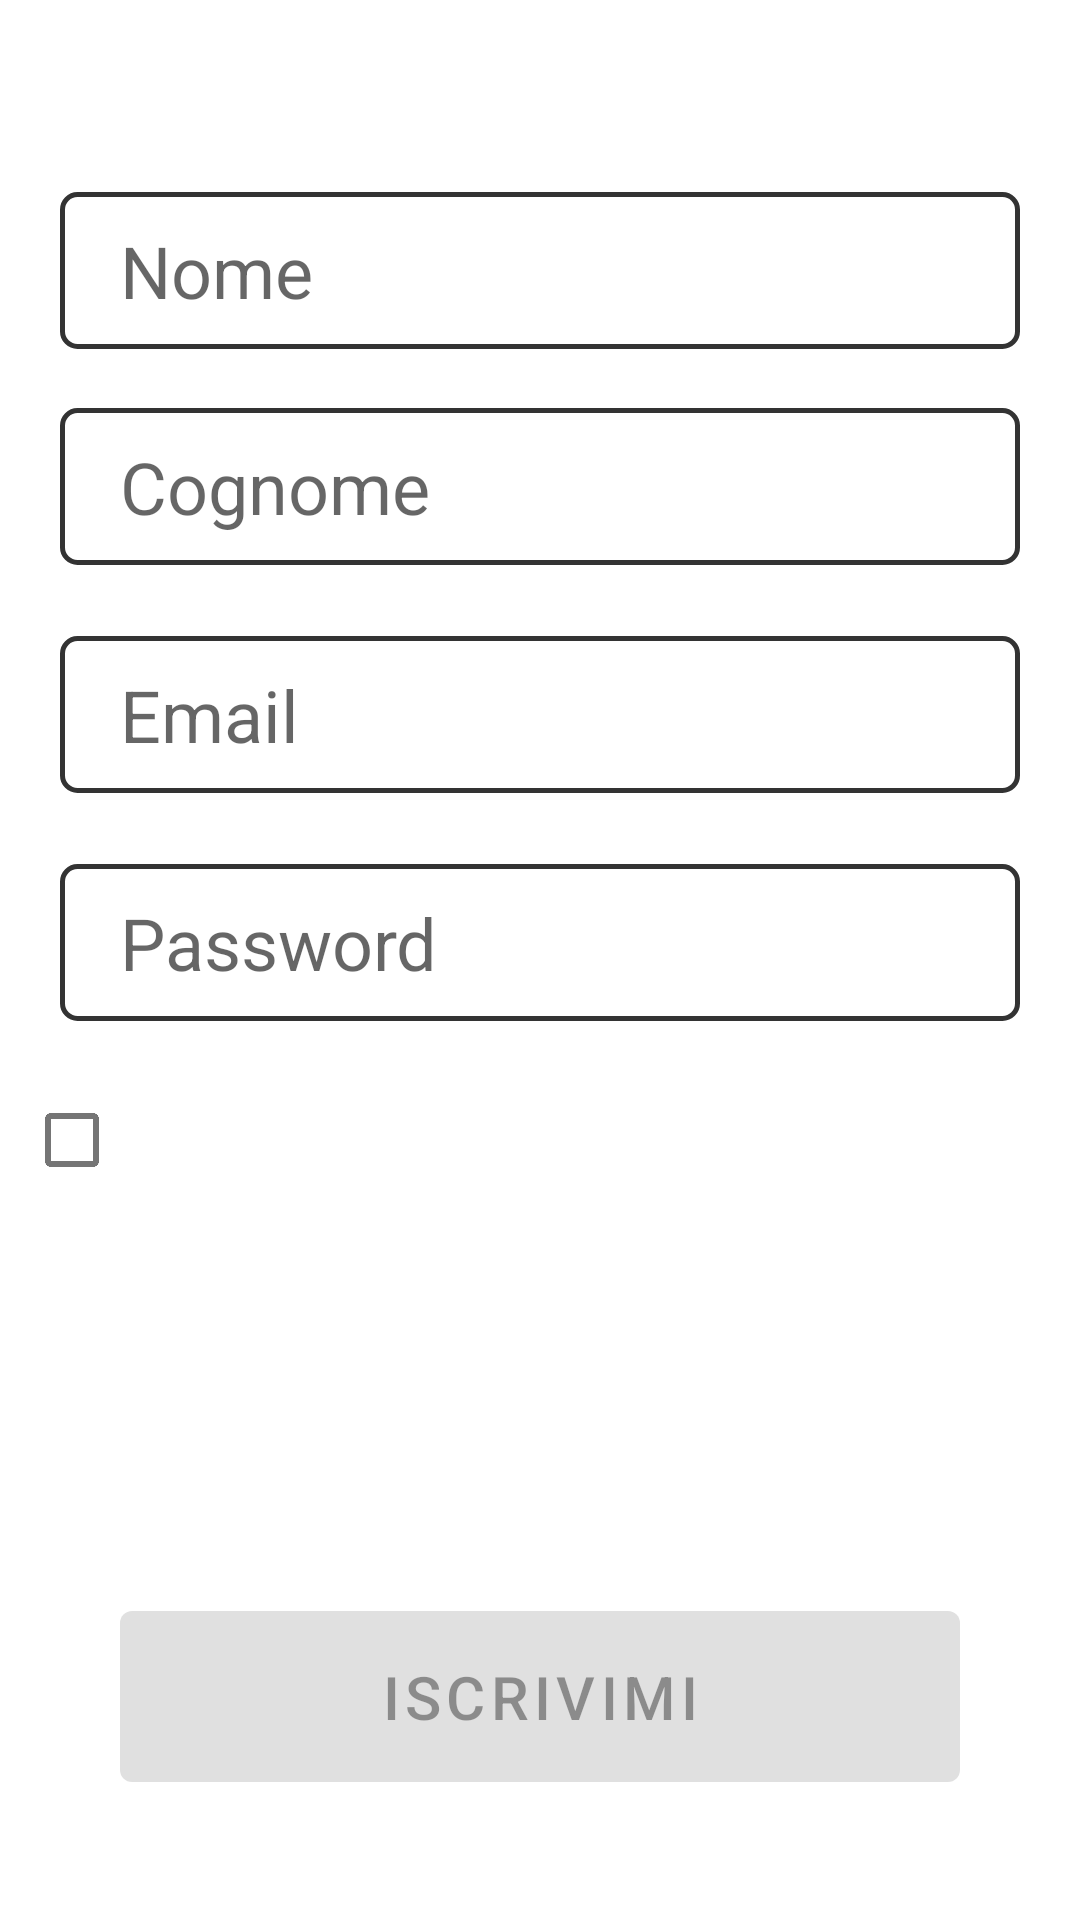

Here is an Android app screen rendered from its layout file. Give the layout XML and the strings, colors and styles it references.
<!-- AndroidManifest.xml: application theme Theme.UniversityAirlines -->
<!-- res/layout/activity_registration.xml -->
<?xml version="1.0" encoding="utf-8"?>
<androidx.constraintlayout.widget.ConstraintLayout xmlns:android="http://schemas.android.com/apk/res/android"
    xmlns:app="http://schemas.android.com/apk/res-auto"
    xmlns:tools="http://schemas.android.com/tools"
    android:layout_width="match_parent"
    android:layout_height="match_parent"
    tools:context=".registration.RegistrationActivity">


    <EditText
        android:id="@+id/nomeInputRegistrazione"
        android:layout_width="match_parent"
        android:layout_height="wrap_content"
        android:layout_marginStart="@dimen/padding20"
        android:layout_marginTop="64dp"
        android:layout_marginEnd="@dimen/padding20"
        android:background="@drawable/textinputborder"
        android:hint="Nome"
        android:inputType="textEmailAddress"
        android:paddingStart="@dimen/padding20"
        android:paddingTop="@dimen/padding10"
        android:paddingEnd="@dimen/padding20"
        android:paddingBottom="@dimen/padding10"
        android:textSize="@dimen/size24text"
        app:layout_constraintEnd_toEndOf="parent"
        app:layout_constraintHorizontal_bias="1.0"
        app:layout_constraintStart_toStartOf="parent"
        app:layout_constraintTop_toTopOf="parent" />

    <EditText
        android:id="@+id/cognomeInputRegistrazione"
        android:layout_width="match_parent"
        android:layout_height="wrap_content"
        android:layout_marginStart="@dimen/padding20"
        android:layout_marginTop="136dp"
        android:layout_marginEnd="@dimen/padding20"
        android:background="@drawable/textinputborder"
        android:hint="Cognome"
        android:inputType="textEmailAddress"
        android:paddingStart="@dimen/padding20"
        android:paddingTop="@dimen/padding10"
        android:paddingEnd="@dimen/padding20"
        android:paddingBottom="@dimen/padding10"
        android:textSize="@dimen/size24text"
        app:layout_constraintEnd_toEndOf="parent"
        app:layout_constraintHorizontal_bias="0.0"
        app:layout_constraintStart_toStartOf="parent"
        app:layout_constraintTop_toTopOf="parent" />

    <EditText
        android:id="@+id/emailInputRegistrazione"
        android:layout_width="match_parent"
        android:layout_height="wrap_content"
        android:layout_marginStart="@dimen/padding20"
        android:layout_marginTop="212dp"
        android:layout_marginEnd="@dimen/padding20"
        android:background="@drawable/textinputborder"
        android:hint="Email"
        android:inputType="textEmailAddress"
        android:paddingStart="@dimen/padding20"
        android:paddingTop="@dimen/padding10"
        android:paddingEnd="@dimen/padding20"
        android:paddingBottom="@dimen/padding10"
        android:textSize="@dimen/size24text"
        app:layout_constraintEnd_toEndOf="parent"
        app:layout_constraintHorizontal_bias="0.0"
        app:layout_constraintStart_toStartOf="parent"
        app:layout_constraintTop_toTopOf="parent" />

    <EditText
        android:id="@+id/passwordInputRegistrazione"
        android:layout_width="match_parent"
        android:layout_height="wrap_content"
        android:layout_marginStart="@dimen/padding20"
        android:layout_marginTop="288dp"
        android:layout_marginEnd="@dimen/padding20"
        android:background="@drawable/textinputborder"
        android:hint="Password"
        android:inputType="textPassword"
        android:paddingStart="@dimen/padding20"
        android:paddingTop="@dimen/padding10"
        android:paddingEnd="@dimen/padding20"
        android:paddingBottom="@dimen/padding10"
        android:textSize="@dimen/size24text"
        app:layout_constraintEnd_toEndOf="parent"
        app:layout_constraintHorizontal_bias="0.0"
        app:layout_constraintStart_toStartOf="parent"
        app:layout_constraintTop_toTopOf="parent" />

    <Button
        android:id="@+id/bottoneIscrizione"
        android:layout_width="match_parent"
        android:layout_height="wrap_content"
        android:layout_margin="@dimen/padding40"
        android:padding="@dimen/padding15"
        android:text="Iscrivimi"
        android:textSize="@dimen/size20text"
        android:enabled="false"
        app:layout_constraintBottom_toBottomOf="parent"
        app:layout_constraintEnd_toEndOf="parent"
        app:layout_constraintStart_toStartOf="parent" />


    <TextView
        android:id="@+id/terminiCondizioniTesto"
        android:layout_width="0dp"
        android:layout_height="wrap_content"
        android:layout_marginTop="@dimen/padding30"
        android:layout_marginEnd="@dimen/padding20"
        android:clickable="true"
        android:focusable="true"
        android:textColor="@color/black"
        app:layout_constraintEnd_toEndOf="parent"
        app:layout_constraintStart_toEndOf="@id/terminiCondizioni"
        app:layout_constraintTop_toBottomOf="@id/passwordInputRegistrazione"
        tools:text="@string/terminiecondizioni_base" />


    <CheckBox
        android:id="@+id/terminiCondizioni"
        android:layout_width="wrap_content"
        android:layout_height="wrap_content"
        app:layout_constraintBottom_toBottomOf="@id/terminiCondizioniTesto"
        app:layout_constraintEnd_toStartOf="@id/terminiCondizioniTesto"
        app:layout_constraintStart_toStartOf="parent"
        app:layout_constraintTop_toTopOf="@id/terminiCondizioniTesto" />

</androidx.constraintlayout.widget.ConstraintLayout>
<!-- resources referenced by this layout -->
<resources>
  <color name="black">#FF000000</color>
  <dimen name="padding10">10dp</dimen>
  <dimen name="padding15">15dp</dimen>
  <dimen name="padding20">20dp</dimen>
  <dimen name="padding30">30dp</dimen>
  <dimen name="padding40">40dp</dimen>
  <dimen name="size20text">20sp</dimen>
  <dimen name="size24text">24sp</dimen>
  <!-- drawable textinputborder (drawable) -->
  <?xml version="1.0" encoding="utf-8"?>
  <shape xmlns:android="http://schemas.android.com/apk/res/android"
      android:shape="rectangle">
      <solid android:color="#00000000" />
      <stroke android:width="1.5dp"
          android:color="#333333" />
      <corners
          android:radius="5dp"/>
  </shape>
  <string name="terminiecondizioni_base">Cliccando Iscrivimi accetto i Termini e Condizioni</string>
  <style name="Theme.UniversityAirlines" parent="Theme.MaterialComponents.DayNight.DarkActionBar">
          
          <item name="colorPrimary">@color/blue_app</item>
          <item name="colorPrimaryVariant">@color/purple_700</item>
          <item name="colorOnPrimary">@color/white</item>
          
          <item name="colorSecondary">@color/teal_200</item>
          <item name="colorSecondaryVariant">@color/teal_700</item>
          <item name="colorOnSecondary">@color/white</item>
          
          <item name="android:statusBarColor">?attr/colorPrimaryVariant</item>
          
      </style>
  <color name="blue_app">#477392</color>
  <color name="purple_700">#FF3700B3</color>
  <color name="white">#FFFFFFFF</color>
  <color name="teal_200">#FF03DAC5</color>
  <color name="teal_700">#FF018786</color>
</resources>
